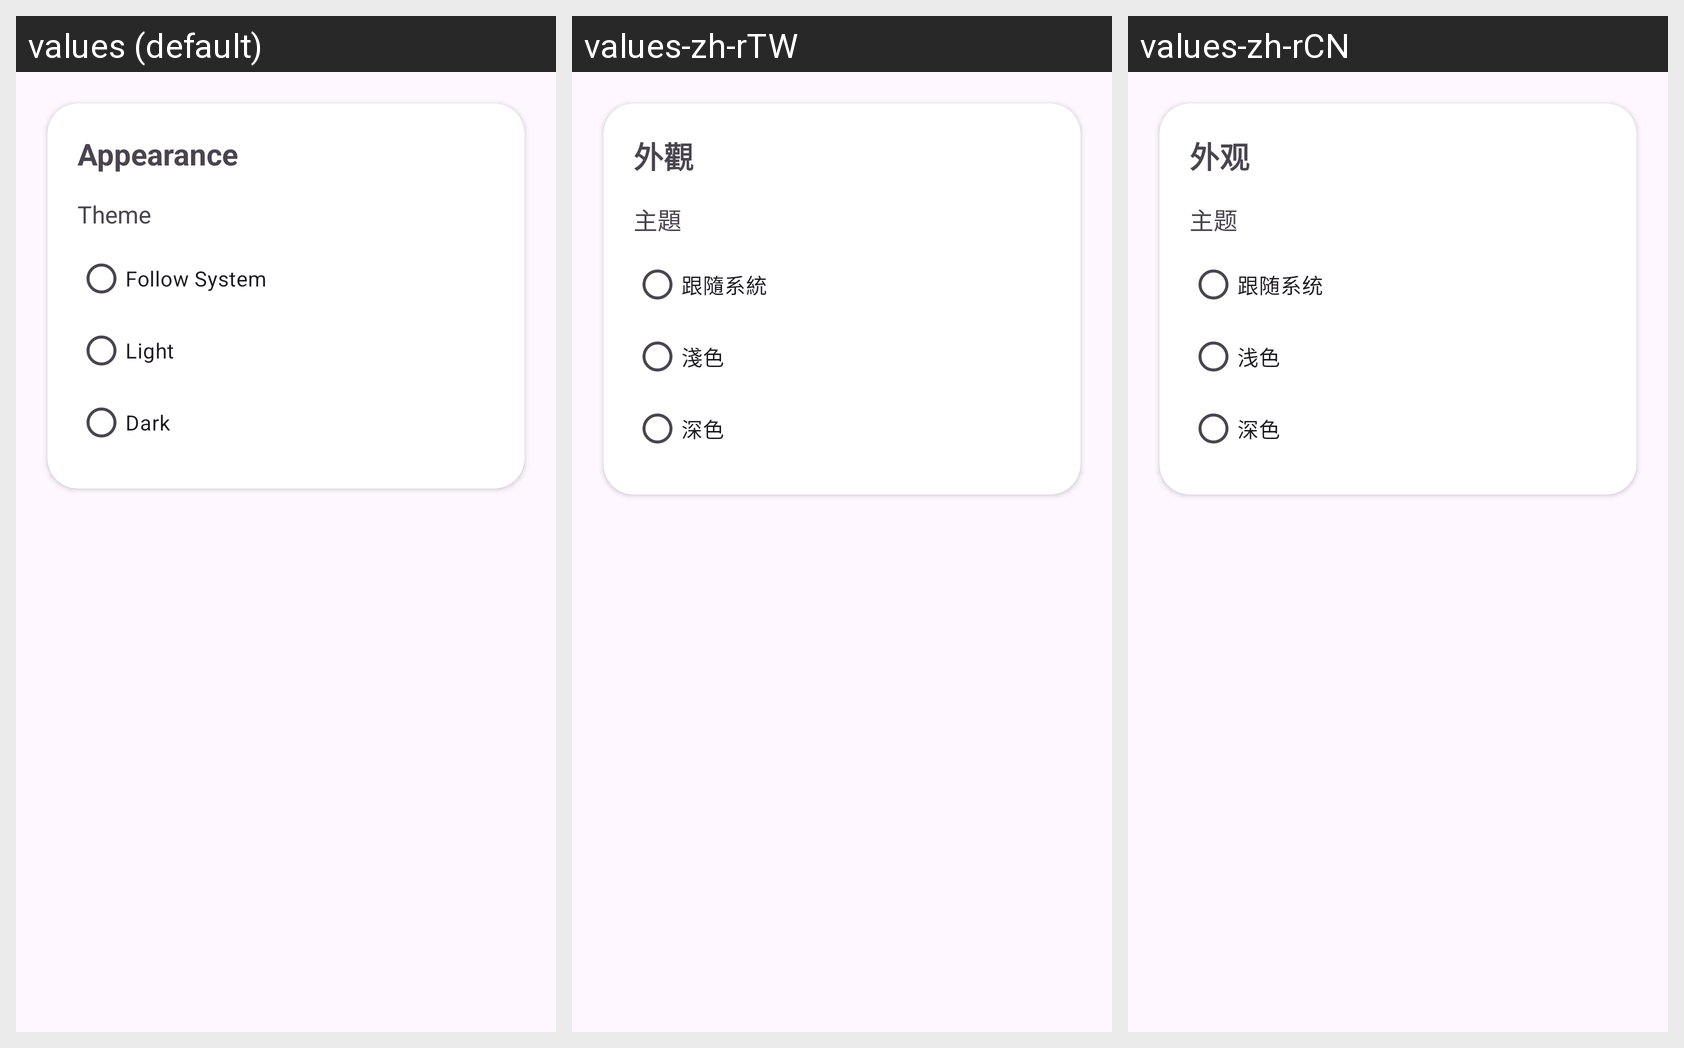

Here is an Android app screen in its default locale and in the app's own translations. Write out the translated-string differences for the strings that appear on this screen.
Android screen res/layout/settings.xml rendered under 3 locales, left to right: values (default), values-zh-rTW, values-zh-rCN. Device: Nexus 5 (rendered at 1080×1920; each locale shown at half size, 540×960, under a caption strip naming it); theme AppTheme.
Strings drawn on this screen, with the default value and each locale's value (text and hints the layout hard-codes, and strings that could not be matched under every locale, appear in the picture but are not listed):

appearance
  values: Appearance
  values-zh-rTW: 外觀
  values-zh-rCN: 外观

theme
  values: Theme
  values-zh-rTW: 主題
  values-zh-rCN: 主题

follow
  values: Follow System
  values-zh-rTW: 跟隨系統
  values-zh-rCN: 跟随系统

light
  values: Light
  values-zh-rTW: 淺色
  values-zh-rCN: 浅色

Dark
  values: Dark
  values-zh-rTW: 深色
  values-zh-rCN: 深色
